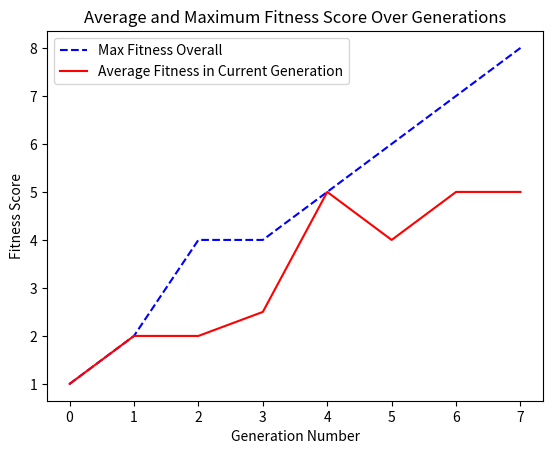

This chart was generated by the following Python code:
import matplotlib.pyplot as plt

max_fit = [1,2,4,4,5,6,7,8]
avg_fit = [1,2,2,2.5,5,4,5,5]
plt.plot(max_fit,'b--')
plt.plot(avg_fit,'r')
plt.legend(['Max Fitness Overall','Average Fitness in Current Generation'], loc='upper left')
plt.ylabel('Fitness Score')
plt.xlabel('Generation Number')
plt.title('Average and Maximum Fitness Score Over Generations')
plt.show()